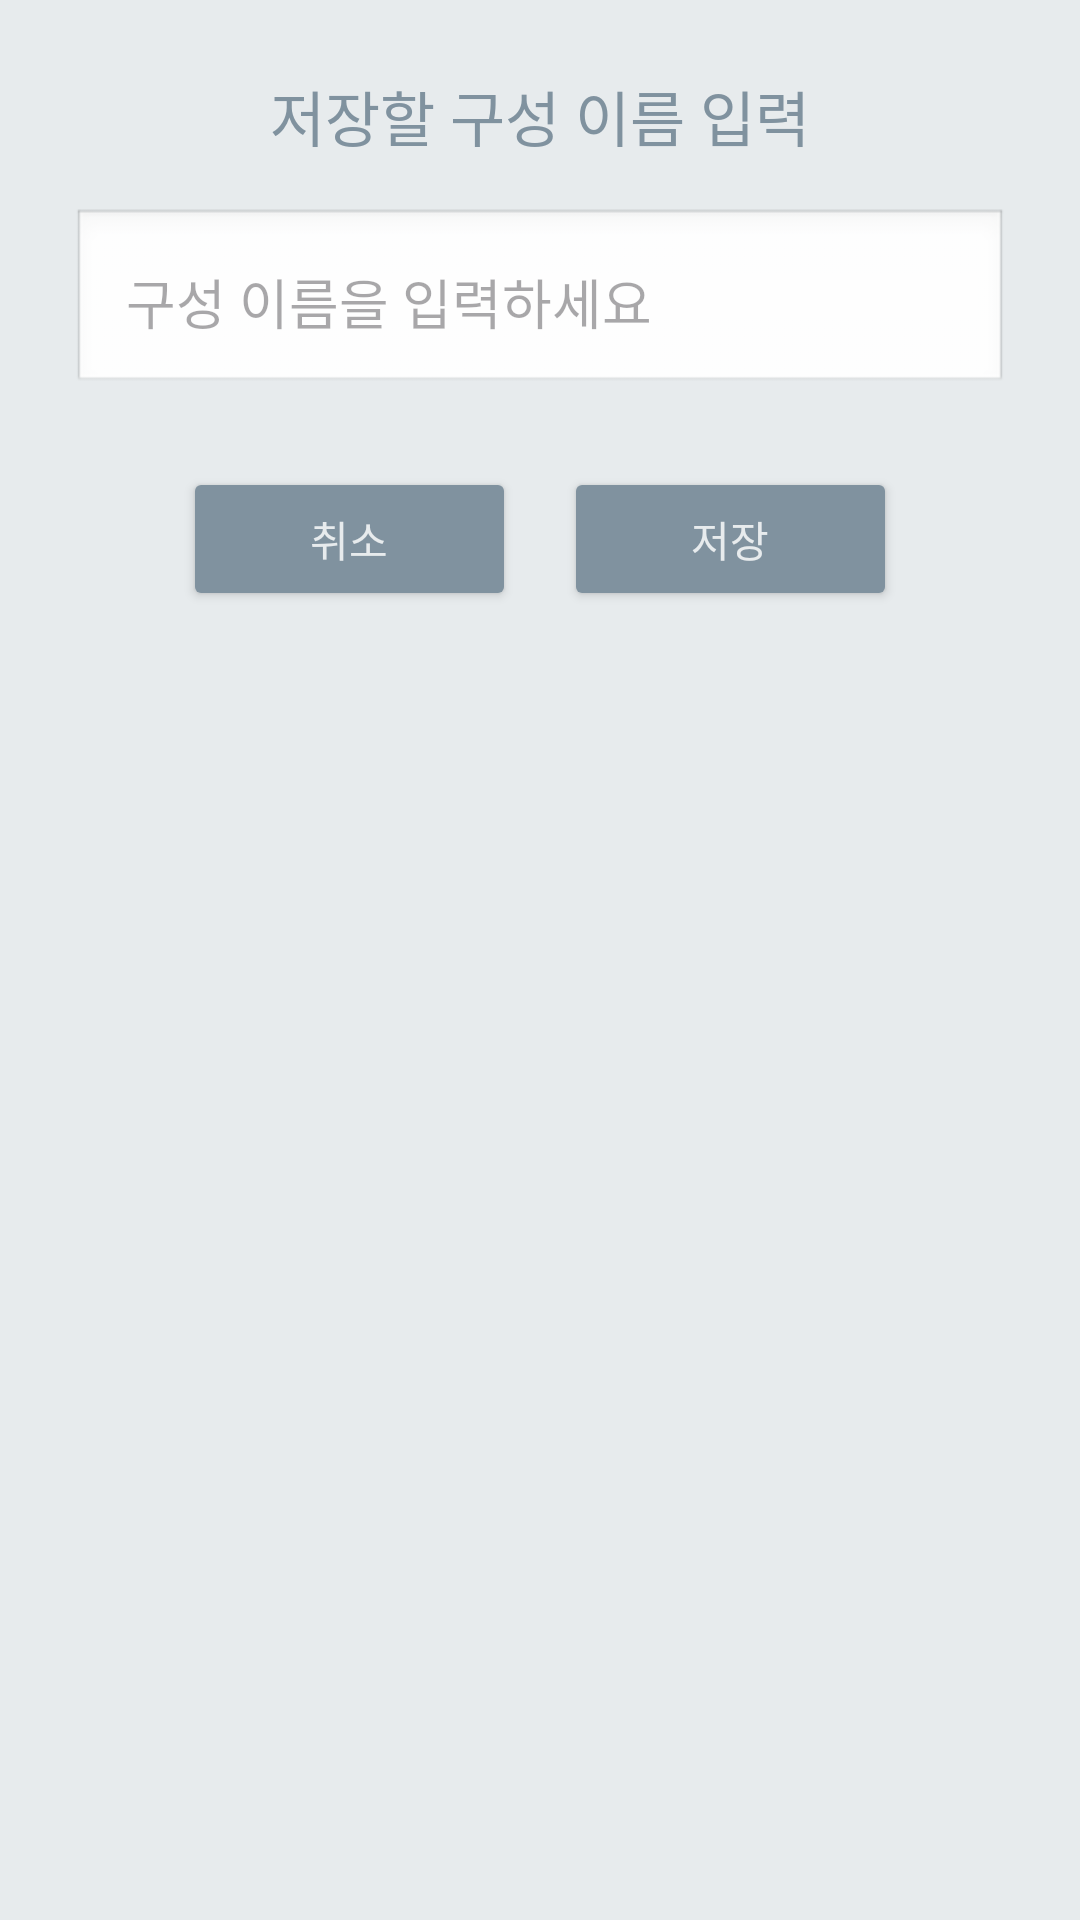

Produce the Android XML layout that renders to this screen, including the resource entries it uses.
<!-- AndroidManifest.xml: application theme Theme.yumi2 -->
<!-- res/layout/custom_save_dialog.xml -->
<?xml version="1.0" encoding="utf-8"?>
<LinearLayout xmlns:android="http://schemas.android.com/apk/res/android"
    android:id="@+id/dialogLayout"
    android:layout_width="match_parent"
    android:layout_height="wrap_content"
    android:orientation="vertical"
    android:background="#E7EBED"
    android:padding="24dp">

    
    <TextView
        android:id="@+id/tvDialogTitle"
        android:layout_width="match_parent"
        android:layout_height="wrap_content"
        android:text="저장할 구성 이름 입력"
        android:textColor="#80929F"
        android:textSize="20sp"
        android:gravity="center"
        android:layout_marginBottom="16dp" />

    
    <EditText
        android:id="@+id/editTextDialogName"
        android:layout_width="match_parent"
        android:layout_height="wrap_content"
        android:hint="구성 이름을 입력하세요"
        android:padding="18dp"
        android:background="@android:drawable/edit_text" />

    
    <LinearLayout
        android:id="@+id/buttonLayout"
        android:layout_width="match_parent"
        android:layout_height="wrap_content"
        android:layout_marginTop="24dp"
        android:orientation="horizontal"
        android:gravity="center"
        android:weightSum="2">

        <Button
            android:id="@+id/btnCancel"
            android:layout_width="0dp"
            android:layout_weight="0.75"
            android:layout_height="wrap_content"
            android:text="취소"
            android:backgroundTint="#80929F"
            android:textColor="#E7EBED"
            android:layout_marginEnd="8dp"/>

        <Button
            android:id="@+id/btnSave"
            android:layout_width="0dp"
            android:layout_weight="0.75"
            android:layout_height="wrap_content"
            android:text="저장"
            android:backgroundTint="#80929F"
            android:textColor="#E7EBED"
            android:layout_marginStart="8dp"/>
    </LinearLayout>

</LinearLayout>
<!-- resources referenced by this layout -->
<resources>
  <style name="Theme.yumi2" parent="Base.Theme.yumi2" />
  <style name="Base.Theme.yumi2" parent="Theme.Material3.DayNight.NoActionBar">
          
          
      </style>
</resources>
